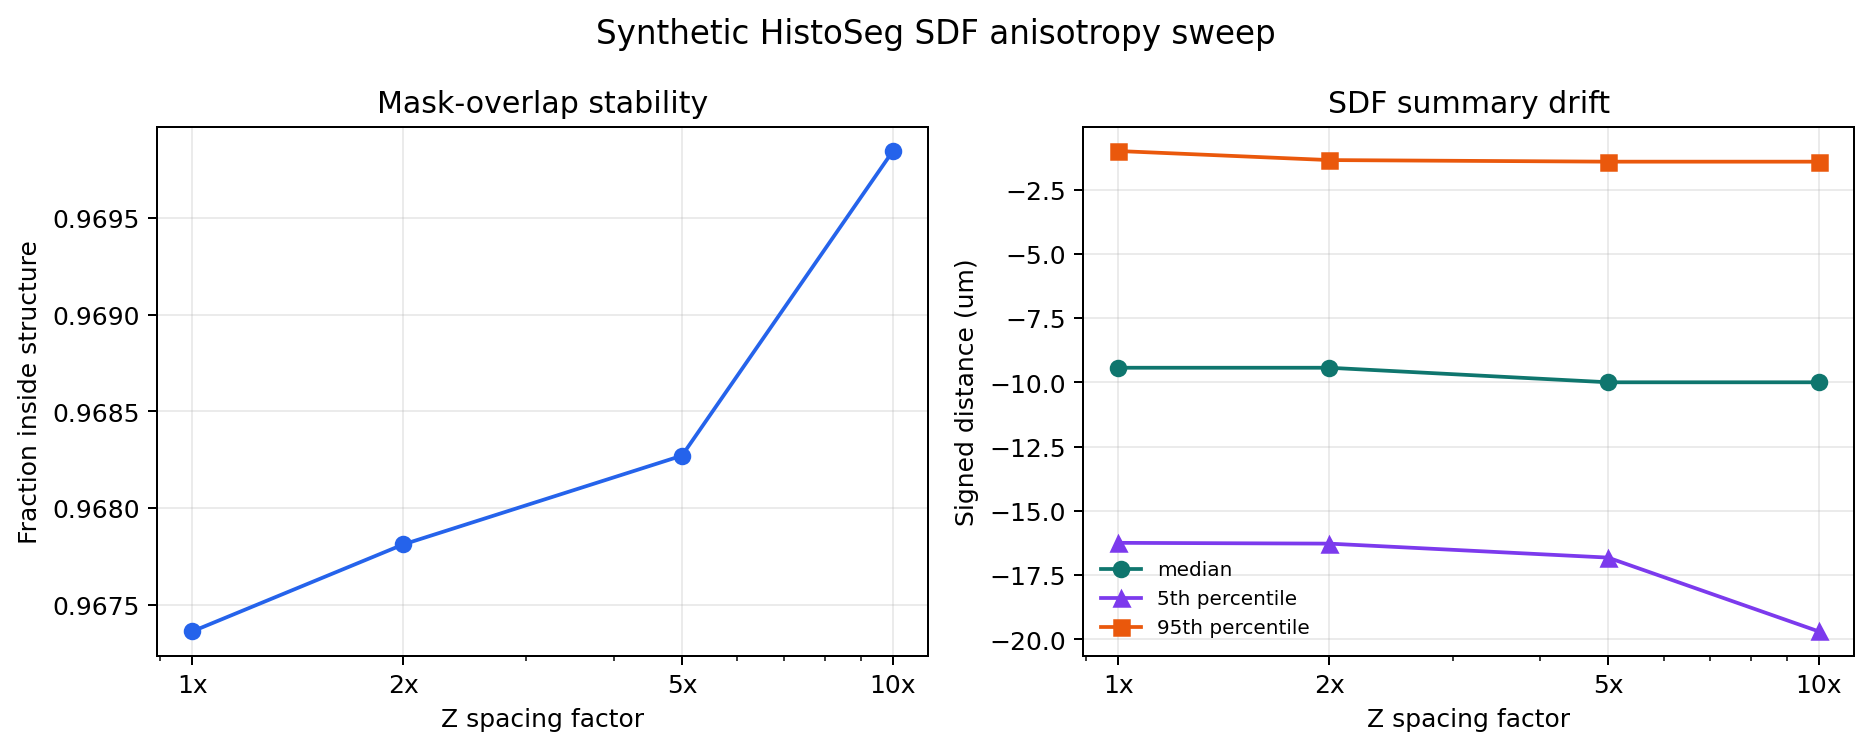

Values plotted in this chart, from the file beside it:
z_spacing_factor, z_spacing_um, grid_z_slices, structure_voxels, hotspot_voxels, fraction_inside_structure, median_signed_distance_um, p05_signed_distance_um, p95_signed_distance_um, mean_signed_distance_um, mean_unsigned_distance_um, fraction_inside_delta, fraction_inside_percent_delta, median_signed_delta_um, p05_signed_delta_um, p95_signed_delta_um, signed_summary_mae_um
1.0, 1.0, 61, 61631, 18414, 0.9674, -9.434, -16.25, -1.0, -9.114, 0.05166, 0.0, 0.0, 0.0, 0.0, 0.0, 0.0
2.0, 2.0, 31, 30865, 9258, 0.9678, -9.434, -16.28, -1.352, -9.173, 0.05231, 0.0004498, 0.04498, 0.0, -0.03074, -0.3523, 0.1277
5.0, 5.0, 13, 12339, 3719, 0.9683, -10.0, -16.82, -1.414, -9.516, 0.05137, 0.0009093, 0.09093, -0.566, -0.5745, -0.4142, 0.5183
10.0, 10.0, 7, 5959, 1824, 0.9698, -10.0, -19.7, -1.414, -10.35, 0.05115, 0.002485, 0.2485, -0.566, -3.45, -0.4142, 1.477
